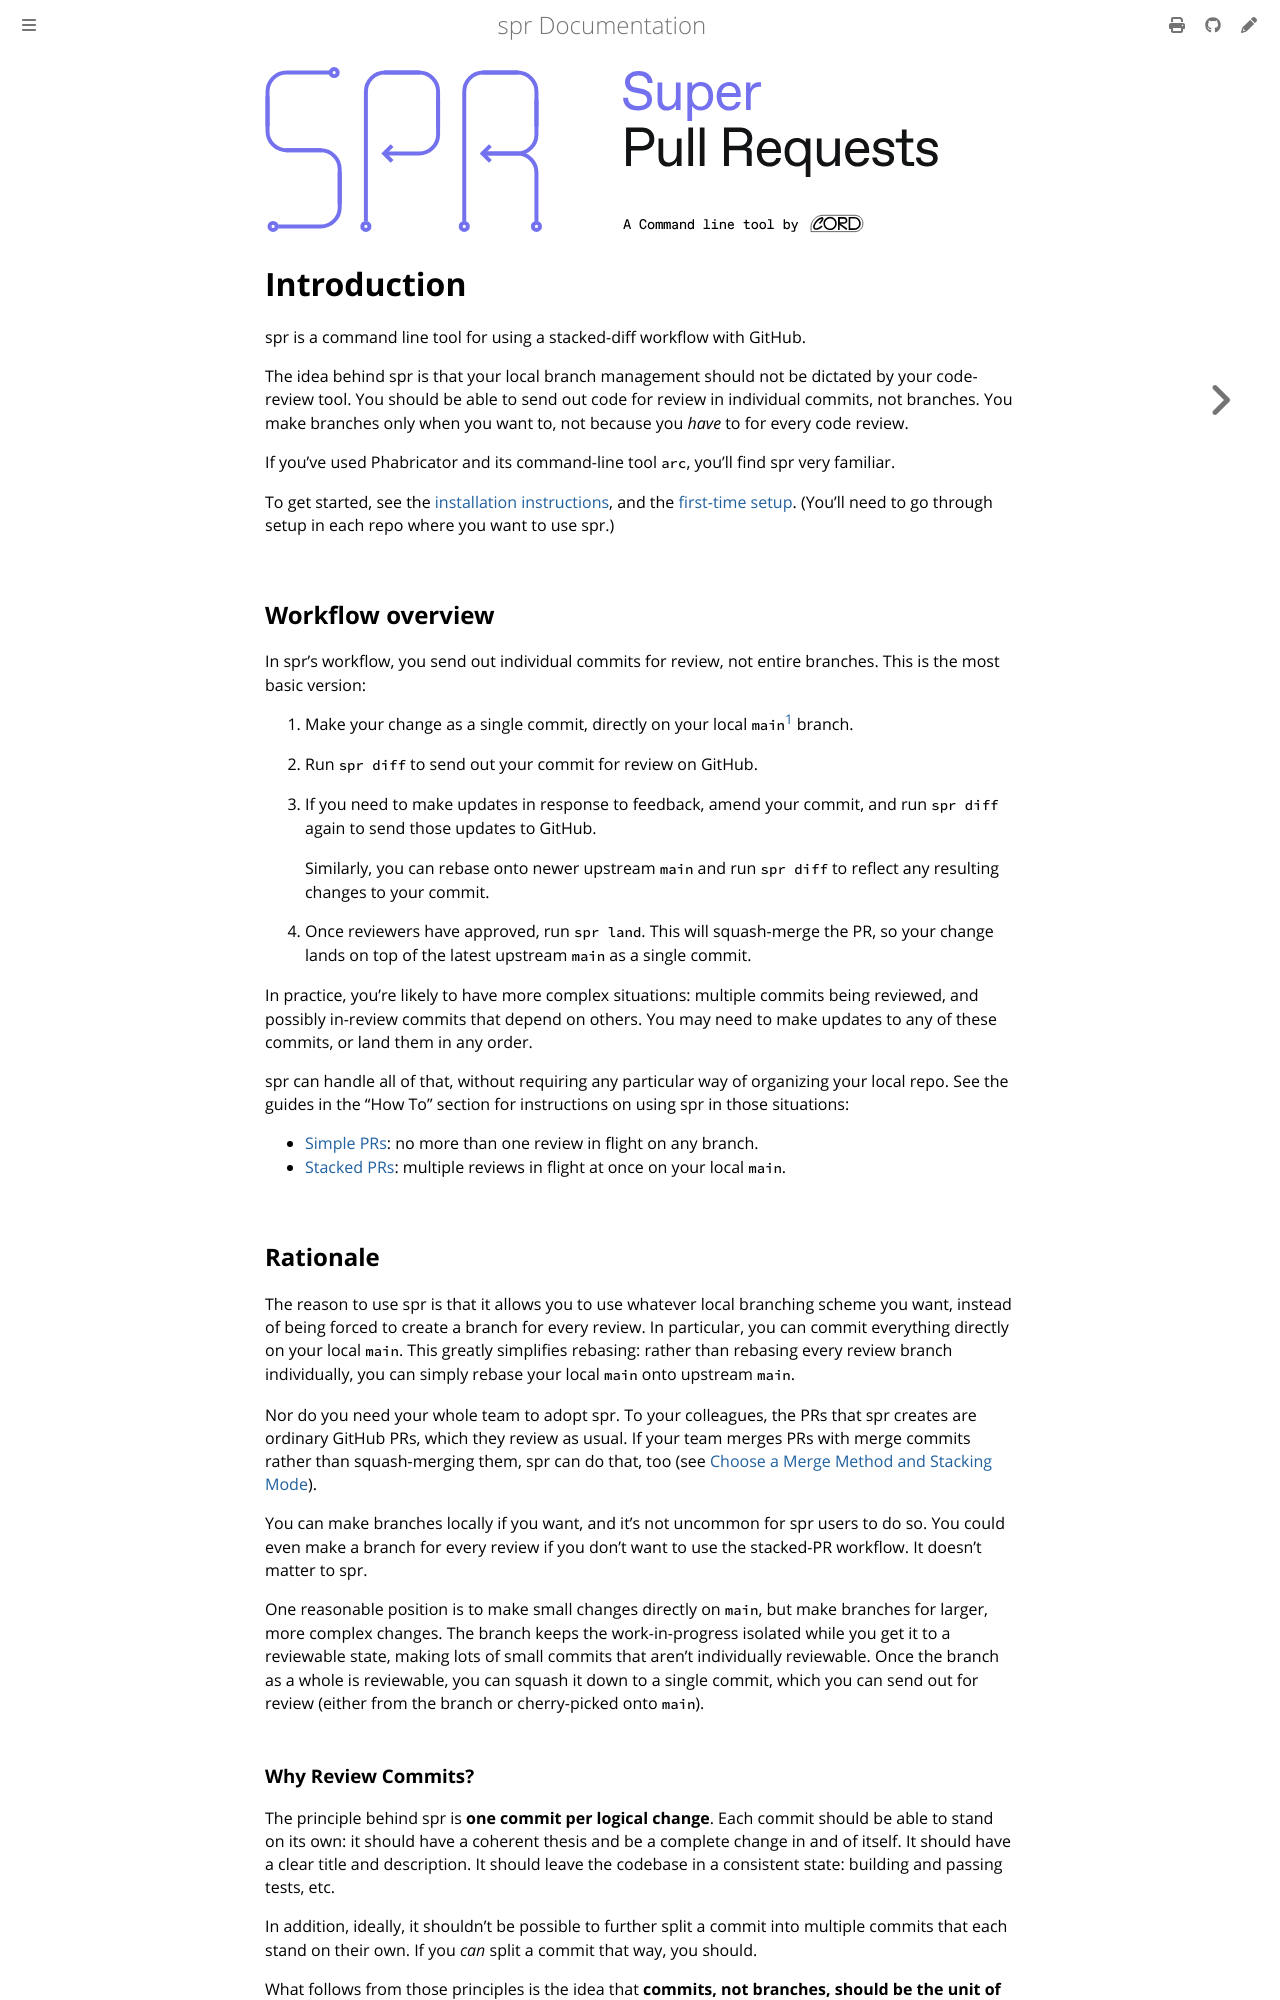

repository: spacedentist/spr · page: index.html · generator: mdbook

![spr](./spr.svg)

# Introduction

spr is a command line tool for using a stacked-diff workflow with GitHub.

The idea behind spr is that your local branch management should not be dictated by your code-review tool. You should be able to send out code for review in individual commits, not branches. You make branches only when you want to, not because you _have_ to for every code review.

If you've used Phabricator and its command-line tool `arc`, you'll find spr very familiar.

To get started, see the [installation instructions](./user/installation.md), and the [first-time setup](./user/setup.md). (You'll need to go through setup in each repo where you want to use spr.)

## Workflow overview

In spr's workflow, you send out individual commits for review, not entire branches. This is the most basic version:

1. Make your change as a single commit, directly on your local `main`[^master] branch.

2. Run `spr diff` to send out your commit for review on GitHub.

3. If you need to make updates in response to feedback, amend your commit, and run `spr diff` again to send those updates to GitHub.

   Similarly, you can rebase onto newer upstream `main` and run `spr diff` to reflect any resulting changes to your commit.

4. Once reviewers have approved, run `spr land`. This will squash-merge the PR, so your change lands on top of the latest upstream `main` as a single commit.

In practice, you're likely to have more complex situations: multiple commits being reviewed, and possibly in-review commits that depend on others. You may need to make updates to any of these commits, or land them in any order.

spr can handle all of that, without requiring any particular way of organizing your local repo. See the guides in the "How To" section for instructions on using spr in those situations:

- [Simple PRs](./user/simple.md): no more than one review in flight on any branch.
- [Stacked PRs](./user/stack.md): multiple reviews in flight at once on your local `main`.

## Rationale

The reason to use spr is that it allows you to use whatever local branching scheme you want, instead of being forced to create a branch for every review. In particular, you can commit everything directly on your local `main`. This greatly simplifies rebasing: rather than rebasing every review branch individually, you can simply rebase your local `main` onto upstream `main`.

Nor do you need your whole team to adopt spr. To your colleagues, the PRs that spr creates are ordinary GitHub PRs, which they review as usual. If your team merges PRs with merge commits rather than squash-merging them, spr can do that, too (see [Choose a Merge Method and Stacking Mode](./user/stacking-modes.md)).

You can make branches locally if you want, and it's not uncommon for spr users to do so. You could even make a branch for every review if you don't want to use the stacked-PR workflow. It doesn't matter to spr.

One reasonable position is to make small changes directly on `main`, but make branches for larger, more complex changes. The branch keeps the work-in-progress isolated while you get it to a reviewable state, making lots of small commits that aren't individually reviewable. Once the branch as a whole is reviewable, you can squash it down to a single commit, which you can send out for review (either from the branch or cherry-picked onto `main`).
